Run: headless pygame with SDL's dummy video driver; simulated clock (each Clock.tick advances the game by its frame time, no real sleeping); random seed 0; keys injected as events and as key.get_pressed() state; mouse plan: one left click at the window centre at the start of phase 2, then a move to the lower-right quarter at the start of phase 3.
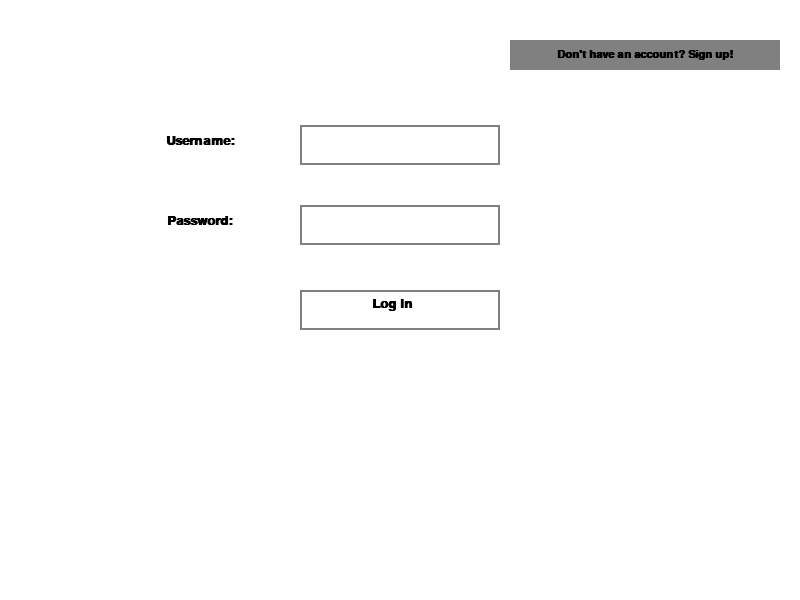
Frame 1 of 4 · flips 1–60 · no input
Frame 2 of 4 · flips 61–180 · clicked the window centre · tapped SPACE, RETURN · held RIGHT (→), D · screen unchanged from frame 1, image omitted
Frame 3 of 4 · flips 181–300 · moved the mouse to the lower-right quarter · held DOWN (↓), S · screen unchanged from frame 2, image omitted
Frame 4 of 4 · flips 301–420 · held LEFT (←), A, UP (↑), W · screen unchanged from frame 3, image omitted

The pygame program that drew these frames:

import pygame as p


class LoginWindow:

    def __init__(self):
        p.init()
        self.width, self.height = 800, 600
        self.screen = p.display.set_mode((self.width, self.height))
        p.display.set_caption("Log in Window")

        self.white = (255, 255, 255)
        self.black = (0, 0, 0)
        self.gray = (128, 128, 128)
        self.green = (0, 255, 0)

        self.font1 = p.font.SysFont("Arial", 20, bold=True)
        self.font2 = p.font.SysFont("Arial", 16, bold=True)

        self.username = ""
        self.password = ""
        self.input_box_width = 200
        self.input_box_height = 40
        self.input_box_x = self.width // 2 - self.input_box_width // 2
        self.input_box_y = self.height // 2 - self.input_box_height

        self.register_button_width = 270
        self.register_button_height = 30
        self.register_button_x = self.width - self.register_button_width - 20
        self.register_button_y = 40

        self.running = True
        self.input_active = ""

    def run(self):
        while self.running:
            for event in p.event.get():
                if event.type == p.QUIT:
                    self.running = False
                elif event.type == p.KEYDOWN:
                    if event.key == p.K_RETURN:
                        print("Username:", self.username)
                        print("Password:", self.password)
                    elif event.key == p.K_BACKSPACE:
                        if self.username and self.input_active == "username":
                            self.username = self.username[:-1]
                        elif self.password and self.input_active == "password":
                            self.password = self.password[:-1]
                    else:
                        if self.input_active == "username" and len(self.username) < 10:
                            self.username += event.unicode
                        elif self.input_active == "password" and len(self.password) < 10:
                            self.password += event.unicode

                elif event.type == p.MOUSEBUTTONDOWN:
                    mouse_pos = p.mouse.get_pos()

                    input_box_username_rect = p.Rect(self.input_box_x, self.input_box_y - 135, self.input_box_width,
                                                     self.input_box_height)
                    input_box_password_rect = p.Rect(self.input_box_x, self.input_box_y - 55, self.input_box_width,
                                                     self.input_box_height)
                    log_in_button_rect = p.Rect(self.input_box_x, self.input_box_y + 30, self.input_box_width,
                                                self.input_box_height)

                    if input_box_username_rect.collidepoint(mouse_pos):
                        self.input_active = "username"
                    elif input_box_password_rect.collidepoint(mouse_pos):
                        self.input_active = "password"
                    elif log_in_button_rect.collidepoint(mouse_pos):
                        print("Username:", self.username)
                        print("Password:", self.password)
                    else:
                        self.input_active = ""

                    register_button_rect = p.Rect(self.register_button_x, self.register_button_y,
                                                  self.register_button_width, self.register_button_height)

                    if register_button_rect.collidepoint(mouse_pos):
                        # You can add code here to transition to the registration window
                        print("Don't have an account? Sign up!")

            self.screen.fill(self.white)

            p.draw.rect(self.screen, self.gray,
                        (self.input_box_x, self.input_box_y - 135, self.input_box_width, self.input_box_height),2)
            p.draw.rect(self.screen, self.gray, (self.input_box_x, self.input_box_y - 55, self.input_box_width, self.input_box_height), 2)

            username_label = self.font1.render("Username:", True, self.black)
            username_label_rect = username_label.get_rect(center=(self.input_box_x - 100, self.input_box_y - 120))
            self.screen.blit(username_label, username_label_rect)

            password_label = self.font1.render("Password:", True, self.black)
            password_label_rect = password_label.get_rect(center=(self.input_box_x - 100, self.input_box_y - 40))
            self.screen.blit(password_label, password_label_rect)

            self.screen.blit(self.font1.render(self.username, True, self.black), (self.input_box_x + 7, self.input_box_y - 128))
            self.screen.blit(self.font1.render("*" * len(self.password), True, self.black), (self.input_box_x + 7, self.input_box_y - 43))

            log_in_button = p.Rect(self.input_box_x, self.input_box_y + 30, self.input_box_width, self.input_box_height)
            p.draw.rect(self.screen, self.gray, log_in_button, 2)
            self.screen.blit(self.font1.render("Log in", True, self.black), (self.input_box_x + 72, self.input_box_y + 37))

            p.draw.rect(self.screen, self.gray, (self.register_button_x, self.register_button_y, self.register_button_width, self.register_button_height))
            register_text = self.font2.render("Don't have an account? Sign up!", True, self.black)
            register_text_rect = register_text.get_rect(center=(self.register_button_x + self.register_button_width // 2, self.register_button_y + self.register_button_height // 2))
            self.screen.blit(register_text, register_text_rect)

            if self.input_active == "username":
                p.draw.rect(self.screen, self.green, (self.input_box_x - 3, self.input_box_y - 138, self.input_box_width + 6, self.input_box_height + 6), 3)
            elif self.input_active == "password":
                p.draw.rect(self.screen, self.green, (self.input_box_x - 3, self.input_box_y - 58, self.input_box_width + 6, self.input_box_height + 6), 3)

            p.display.flip()

        p.quit()

LoginWindow().run()
